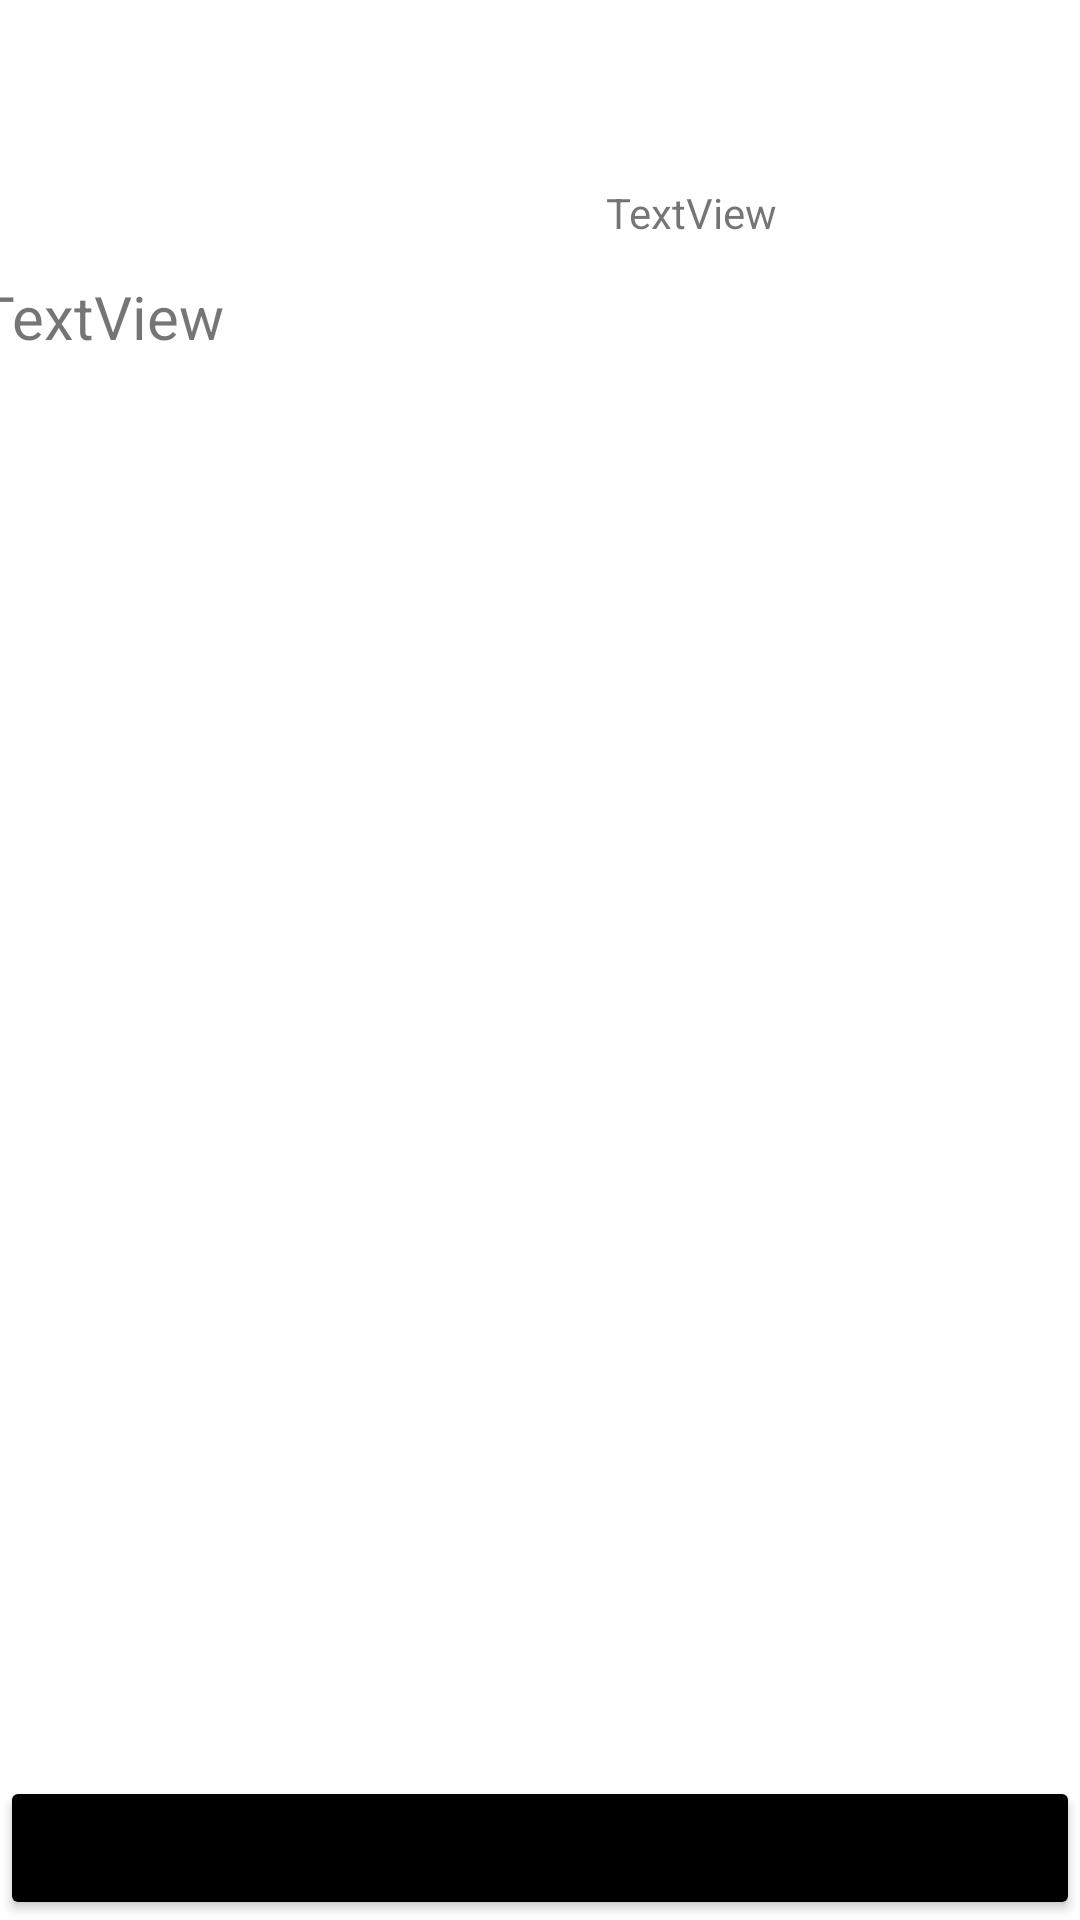

Reconstruct the res/layout file that produces this screen, plus the resources it refers to.
<!-- AndroidManifest.xml: application theme Theme.Story -->
<!-- res/layout/activity_second.xml -->
<?xml version="1.0" encoding="utf-8"?>
<androidx.constraintlayout.widget.ConstraintLayout xmlns:android="http://schemas.android.com/apk/res/android"
    xmlns:app="http://schemas.android.com/apk/res-auto"
    xmlns:tools="http://schemas.android.com/tools"
    android:layout_width="match_parent"
    android:layout_height="match_parent">


    <ImageView
        android:id="@+id/imageReceive"
        android:layout_width="wrap_content"
        android:layout_height="wrap_content"
        android:layout_marginTop="16dp"
        app:layout_constraintBottom_toTopOf="@+id/textReceive"
        app:layout_constraintEnd_toStartOf="@+id/nameReceive"
        app:layout_constraintHorizontal_bias="0.056"
        app:layout_constraintStart_toStartOf="parent"
        app:layout_constraintTop_toTopOf="parent"
        tools:srcCompat="@tools:sample/avatars" />

    <TextView
        android:id="@+id/nameReceive"
        android:layout_width="wrap_content"
        android:layout_height="wrap_content"
        android:layout_marginTop="48dp"
        android:text="TextView"
        app:layout_constraintBottom_toTopOf="@+id/textReceive"
        app:layout_constraintEnd_toEndOf="parent"
        app:layout_constraintHorizontal_bias="0.153"
        app:layout_constraintStart_toEndOf="@+id/imageReceive"
        app:layout_constraintTop_toTopOf="parent"
        app:layout_constraintVertical_bias="0.539" />

    <TextView
        android:id="@+id/textReceive"
        android:layout_width="375dp"
        android:layout_height="462dp"
        android:text="TextView"
        android:textSize="20sp"
        app:layout_constraintBottom_toTopOf="@+id/close"
        app:layout_constraintEnd_toEndOf="parent"
        app:layout_constraintStart_toStartOf="parent"
        app:layout_constraintTop_toBottomOf="@+id/imageReceive"/>

    <Button
        android:id="@+id/close"
        android:layout_width="0dp"
        android:layout_height="wrap_content"
        android:backgroundTint="@color/black"
        android:text="CLOSE"
        app:layout_constraintBottom_toBottomOf="parent"
        app:layout_constraintEnd_toEndOf="parent"
        app:layout_constraintStart_toStartOf="parent" />
</androidx.constraintlayout.widget.ConstraintLayout>
<!-- resources referenced by this layout -->
<resources>
  <style name="Theme.Story" parent="Theme.MaterialComponents.DayNight.DarkActionBar">
          
          <item name="colorPrimary">@color/purple_500</item>
          <item name="colorPrimaryVariant">@color/purple_700</item>
          <item name="colorOnPrimary">@color/white</item>
          
          <item name="colorSecondary">@color/teal_200</item>
          <item name="colorSecondaryVariant">@color/teal_700</item>
          <item name="colorOnSecondary">@color/black</item>
          
          <item name="android:statusBarColor" tools:targetApi="l">?attr/colorPrimaryVariant</item>
          
      </style>
  <!-- not gathered from this repository: default colours our renderer supplied (Android Studio template values) -->
  <color name="purple_500">#FF6200EE</color>
  <color name="purple_700">#FF3700B3</color>
  <color name="teal_200">#FF03DAC5</color>
  <color name="teal_700">#FF018786</color>
  <color name="black">#FF000000</color>
  <color name="white">#FFFFFFFF</color>
</resources>
